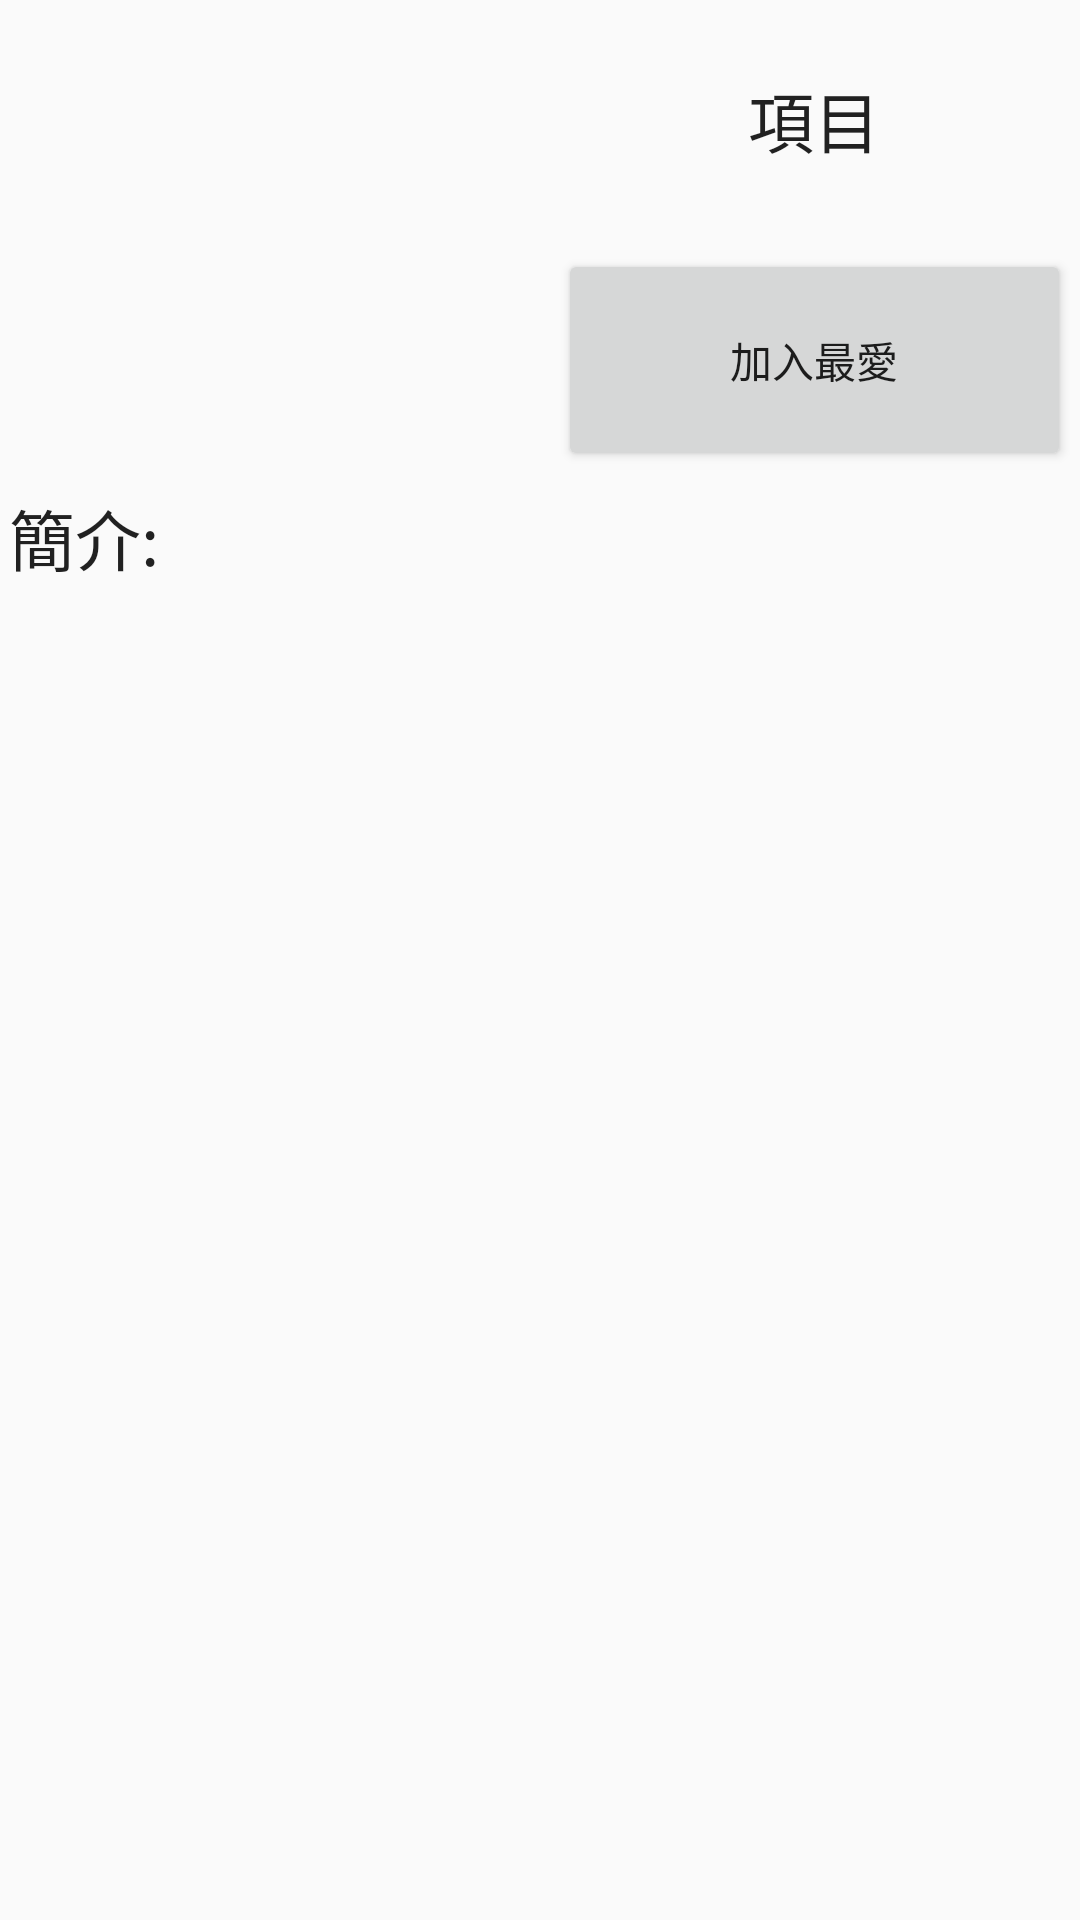

Write the Android layout XML for this screen, with the resource values it uses.
<!-- AndroidManifest.xml: application theme AppTheme -->
<!-- res/layout/activity_list_item_detail.xml -->
<?xml version="1.0" encoding="utf-8"?>
<LinearLayout xmlns:android="http://schemas.android.com/apk/res/android"
    android:orientation="vertical" android:layout_width="match_parent"
    android:layout_height="match_parent">

    <LinearLayout
        android:layout_width="match_parent"
        android:layout_height="0dp"
        android:layout_weight="1"
        android:orientation="horizontal">

        <ImageView
            android:layout_width="0dp"
            android:layout_height="match_parent"
            android:layout_weight="1"
            android:layout_margin="@dimen/default_layout_margin"
            android:id="@+id/item_detail_image"/>

        <LinearLayout
            android:layout_width="0dp"
            android:layout_height="match_parent"
            android:layout_weight="1"
            android:orientation="vertical">

            <TextView
                android:layout_width="match_parent"
                android:layout_height="0dp"
                android:layout_weight="1"
                android:layout_margin="@dimen/default_layout_margin"
                android:id="@+id/item_detail_title"
                android:text="項目"
                android:textAppearance="?android:attr/textAppearanceLarge"
                android:gravity="center_vertical|center_horizontal"/>

            <Button
                android:layout_width="match_parent"
                android:layout_height="0dp"
                android:layout_weight="1"
                android:text="加入最愛"
                android:layout_margin="@dimen/default_layout_margin"
                android:id="@+id/item_detail_favorite"
                android:onClick="addFavorite"/>
        </LinearLayout>

    </LinearLayout>

    <LinearLayout
        android:layout_width="match_parent"
        android:layout_height="0dp"
        android:layout_weight="3"
        android:orientation="vertical">
        <TextView
            android:layout_width="match_parent"
            android:layout_height="wrap_content"
            android:text="簡介:"
            android:layout_margin="@dimen/default_layout_margin"
            android:textAppearance="?android:attr/textAppearanceLarge"/>

        <TextView
            android:layout_width="match_parent"
            android:layout_height="wrap_content"
            android:layout_margin="@dimen/default_layout_margin"
            android:id="@+id/item_detail_content"/>
    </LinearLayout>
</LinearLayout>
<!-- resources referenced by this layout -->
<resources>
  <dimen name="default_layout_margin">3dp</dimen>
  <style name="AppTheme" parent="Theme.AppCompat.Light.DarkActionBar">
          
          <item name="colorPrimary">@color/colorPrimary</item>
          <item name="colorPrimaryDark">@color/colorPrimaryDark</item>
          <item name="colorAccent">@color/colorAccent</item>
      </style>
  <color name="colorPrimary">#3F51B5</color>
  <color name="colorPrimaryDark">#303F9F</color>
  <color name="colorAccent">#FF4081</color>
</resources>
